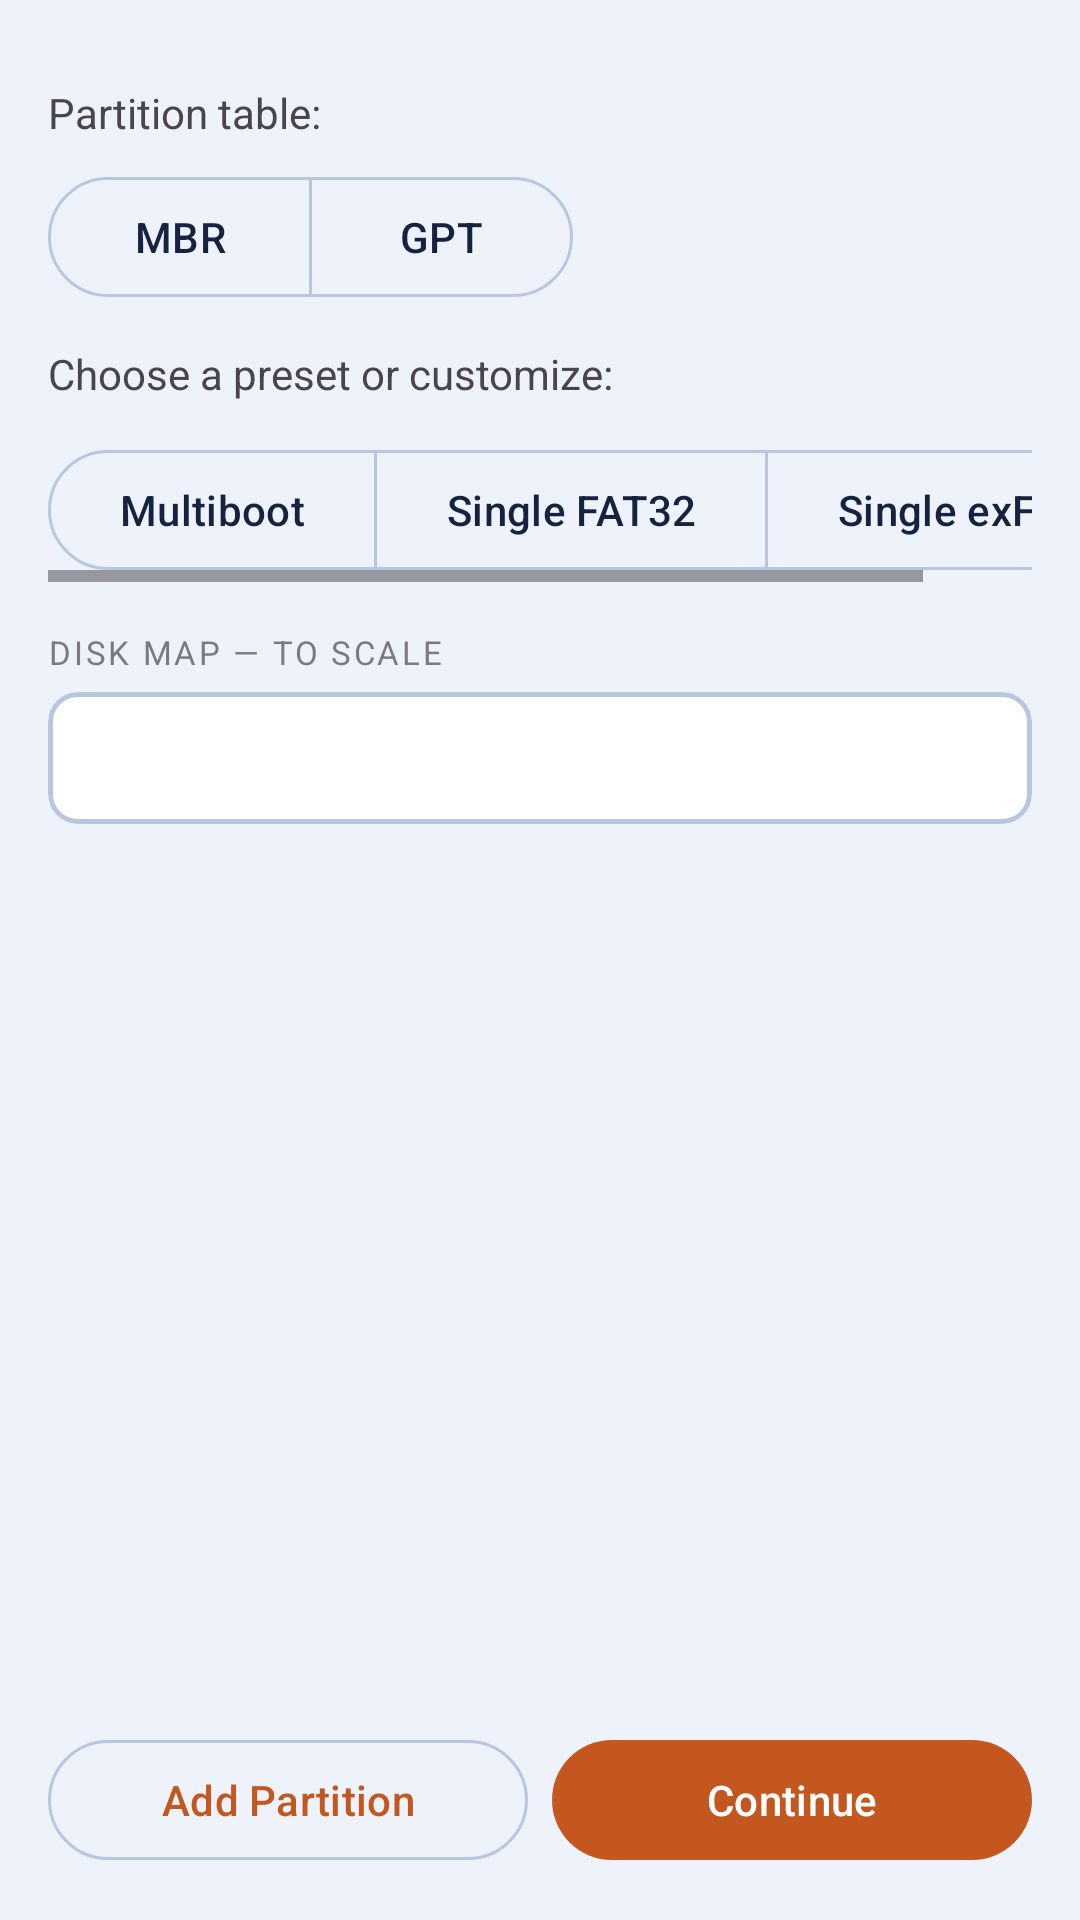

Layout XML and referenced resources for this Android screen:
<!-- AndroidManifest.xml: application theme Theme.USBooter -->
<!-- res/layout/fragment_partition_config.xml -->
<?xml version="1.0" encoding="utf-8"?>
<LinearLayout xmlns:android="http://schemas.android.com/apk/res/android"
    xmlns:app="http://schemas.android.com/apk/res-auto"
    android:layout_width="match_parent"
    android:layout_height="match_parent"
    android:orientation="vertical"
    android:padding="16dp">

    <com.google.android.material.textview.MaterialTextView
        android:layout_width="wrap_content"
        android:layout_height="wrap_content"
        android:text="@string/partition_table_colon"
        android:layout_marginTop="12dp"
        android:layout_marginBottom="8dp" />

    <com.google.android.material.button.MaterialButtonToggleGroup
        android:id="@+id/table_type_group"
        android:layout_width="wrap_content"
        android:layout_height="wrap_content"
        android:layout_marginBottom="12dp"
        app:singleSelection="true"
        app:selectionRequired="true">

        <com.google.android.material.button.MaterialButton
            android:id="@+id/table_type_mbr"
            style="@style/Widget.Material3.Button.OutlinedButton"
            android:layout_width="wrap_content"
            android:layout_height="wrap_content"
            android:text="MBR"
            android:checkable="true"
            android:checked="true" />

        <com.google.android.material.button.MaterialButton
            android:id="@+id/table_type_gpt"
            style="@style/Widget.Material3.Button.OutlinedButton"
            android:layout_width="wrap_content"
            android:layout_height="wrap_content"
            android:text="GPT"
            android:checkable="true" />
    </com.google.android.material.button.MaterialButtonToggleGroup>

    <com.google.android.material.textview.MaterialTextView
        android:layout_width="wrap_content"
        android:layout_height="wrap_content"
        android:text="@string/partition_config_subtitle_colon"
        android:layout_marginBottom="12dp" />

    <HorizontalScrollView
        android:layout_width="match_parent"
        android:layout_height="wrap_content">

        <com.google.android.material.button.MaterialButtonToggleGroup
            android:id="@+id/preset_group"
            android:layout_width="wrap_content"
            android:layout_height="wrap_content"
            app:singleSelection="true">

            <com.google.android.material.button.MaterialButton
                android:id="@+id/preset_multiboot"
                style="@style/Widget.Material3.Button.OutlinedButton"
                android:layout_width="wrap_content"
                android:layout_height="wrap_content"
                android:text="@string/preset_multiboot"
                android:checkable="true" />

            <com.google.android.material.button.MaterialButton
                android:id="@+id/preset_windows"
                style="@style/Widget.Material3.Button.OutlinedButton"
                android:layout_width="wrap_content"
                android:layout_height="wrap_content"
                android:text="@string/preset_single_fat32"
                android:checkable="true" />

            <com.google.android.material.button.MaterialButton
                android:id="@+id/preset_single_exfat"
                style="@style/Widget.Material3.Button.OutlinedButton"
                android:layout_width="wrap_content"
                android:layout_height="wrap_content"
                android:text="@string/preset_single_exfat"
                android:checkable="true" />
        </com.google.android.material.button.MaterialButtonToggleGroup>
    </HorizontalScrollView>

    <com.google.android.material.textview.MaterialTextView
        android:layout_width="wrap_content"
        android:layout_height="wrap_content"
        android:text="@string/disk_map"
        android:textSize="11sp"
        android:textAllCaps="true"
        android:letterSpacing="0.08"
        android:alpha="0.7"
        android:layout_marginTop="16dp"
        android:layout_marginBottom="6dp" />

    <com.google.android.material.card.MaterialCardView
        android:layout_width="match_parent"
        android:layout_height="44dp">

        <LinearLayout
            android:id="@+id/disk_map_bar"
            android:layout_width="match_parent"
            android:layout_height="match_parent"
            android:orientation="horizontal" />
    </com.google.android.material.card.MaterialCardView>

    <androidx.recyclerview.widget.RecyclerView
        android:id="@+id/partition_list"
        android:layout_width="match_parent"
        android:layout_height="0dp"
        android:layout_weight="1"
        android:layout_marginTop="12dp" />

    <com.google.android.material.textview.MaterialTextView
        android:id="@+id/total_info"
        android:layout_width="match_parent"
        android:layout_height="wrap_content"
        android:layout_marginTop="8dp"
        android:textSize="12sp"
        android:fontFamily="monospace"
        android:alpha="0.7" />

    <LinearLayout
        android:layout_width="match_parent"
        android:layout_height="wrap_content"
        android:orientation="horizontal"
        android:layout_marginTop="8dp">

        <com.google.android.material.button.MaterialButton
            android:id="@+id/add_partition_button"
            android:layout_width="0dp"
            android:layout_height="wrap_content"
            android:layout_weight="1"
            android:text="@string/add_partition"
            style="@style/Widget.Material3.Button.OutlinedButton"
            android:layout_marginEnd="8dp" />

        <com.google.android.material.button.MaterialButton
            android:id="@+id/continue_button"
            android:layout_width="0dp"
            android:layout_height="wrap_content"
            android:layout_weight="1"
            android:text="@string/continue_button" />
    </LinearLayout>
</LinearLayout>
<!-- resources referenced by this layout -->
<resources>
  <string name="add_partition">Add Partition</string>
  <string name="continue_button">Continue</string>
  <string name="disk_map">Disk map — to scale</string>
  <string name="partition_config_subtitle_colon">Choose a preset or customize:</string>
  <string name="partition_table_colon">Partition table:</string>
  <string name="preset_multiboot">Multiboot</string>
  <string name="preset_single_exfat">Single exFAT</string>
  <string name="preset_single_fat32">Single FAT32</string>
  <style name="Theme.USBooter" parent="Theme.Material3.DayNight.NoActionBar">
          <item name="android:statusBarColor">#000000</item>
          <item name="android:windowLightStatusBar">true</item>
          <item name="colorPrimary">@color/brand_primary</item>
          <item name="colorOnPrimary">@color/brand_on_primary</item>
          <item name="colorPrimaryContainer">@color/brand_primary_container</item>
          <item name="colorOnPrimaryContainer">@color/brand_on_primary_container</item>
  
          <item name="colorSecondary">@color/brand_secondary</item>
          <item name="colorOnSecondary">@color/brand_on_secondary</item>
  
          <item name="colorSurface">@color/surface</item>
          <item name="colorOnSurface">@color/on_surface</item>
          <item name="colorSurfaceVariant">@color/surface_variant</item>
          <item name="colorOnSurfaceVariant">@color/on_surface_variant</item>
          <item name="android:colorBackground">@color/background</item>
          <item name="colorOnBackground">@color/on_background</item>
          <item name="colorOutline">@color/outline</item>
  
          <item name="colorError">@color/error</item>
          <item name="colorOnError">@color/on_error</item>
          <item name="colorErrorContainer">@color/error_container</item>
          <item name="colorOnErrorContainer">@color/on_error_container</item>
  
          <item name="materialCardViewStyle">@style/Widget.USBooter.Card</item>
      </style>
  <color name="brand_primary">#C4571F</color>
  <color name="brand_on_primary">#FFFFFF</color>
  <color name="brand_primary_container">#FFDBC2</color>
  <color name="brand_on_primary_container">#3A1400</color>
  <color name="brand_secondary">#3D5A99</color>
  <color name="brand_on_secondary">#FFFFFF</color>
  <color name="surface">#FFFFFF</color>
  <color name="on_surface">#16233F</color>
  <color name="surface_variant">#DCE4F5</color>
  <color name="on_surface_variant">#44506E</color>
  <color name="background">#EEF2FB</color>
  <color name="on_background">#16233F</color>
  <color name="outline">#B9C6E2</color>
  <color name="error">#A4152B</color>
  <color name="on_error">#FFFFFF</color>
  <color name="error_container">#FDECEE</color>
  <color name="on_error_container">#7A0E20</color>
  <style name="Widget.USBooter.Card" parent="Widget.Material3.CardView.Outlined">
          <item name="cardCornerRadius">10dp</item>
          <item name="strokeWidth">1.5dp</item>
          <item name="strokeColor">?attr/colorOutline</item>
          <item name="cardBackgroundColor">?attr/colorSurface</item>
          <item name="cardElevation">0dp</item>
      </style>
</resources>
